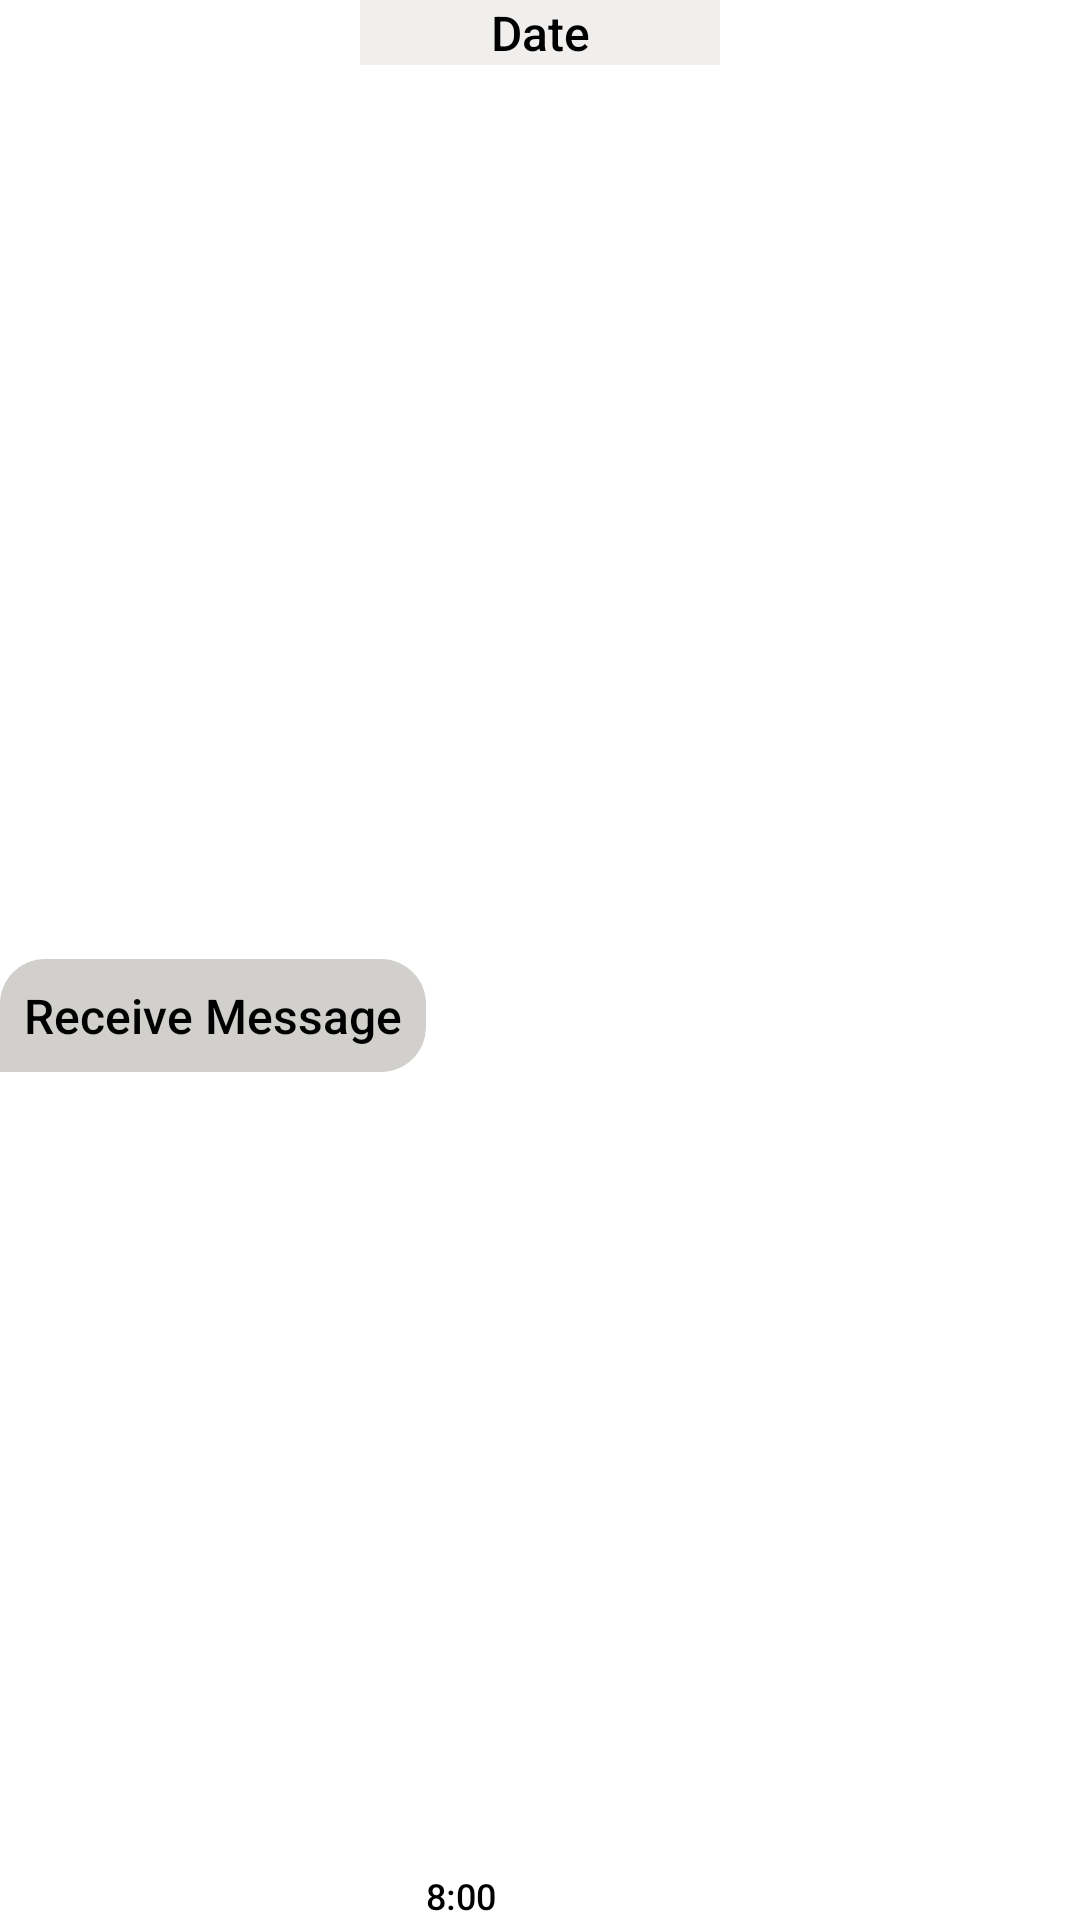

Android layout source for this screen:
<!-- AndroidManifest.xml: application theme Theme.Workyzo -->
<!-- res/layout/received_messages.xml -->
<?xml version="1.0" encoding="utf-8"?>
<androidx.constraintlayout.widget.ConstraintLayout xmlns:android="http://schemas.android.com/apk/res/android"
    xmlns:app="http://schemas.android.com/apk/res-auto"
    xmlns:tools="http://schemas.android.com/tools"
    android:layout_width="match_parent"
    android:layout_height="wrap_content"
    android:layout_marginEnd="8dp"
    android:layout_marginTop="16dp">


    <TextView
        android:id="@+id/ConvStart_LastDate1"
        android:layout_width="120dp"
        android:layout_height="wrap_content"
        android:background="#56D1D0CD"
        android:fontFamily="sans-serif-medium"
        android:text="Date"
        android:textAlignment="center"
        android:textColor="@color/black"
        android:textSize="16sp"
        app:layout_constraintEnd_toEndOf="parent"
        app:layout_constraintStart_toStartOf="parent"
        app:layout_constraintTop_toTopOf="parent" />

    <TextView
        android:id="@+id/text_gchat_message_other"
        android:layout_width="wrap_content"
        android:layout_height="wrap_content"
        android:layout_marginTop="15dp"
        android:background="@drawable/background_received_message"
        android:fontFamily="sans-serif-medium"
        android:maxWidth="260dp"
        android:padding="8dp"
        android:text="Receive Message"
        android:textColor="#000000"
        android:textSize="16sp"
        app:layout_constraintBottom_toBottomOf="parent"
        app:layout_constraintStart_toStartOf="parent"
        app:layout_constraintTop_toBottomOf="@+id/ConvStart_LastDate1" />


    <TextView
        android:id="@+id/text_gchat_timestamp_other"
        android:layout_width="wrap_content"
        android:layout_height="wrap_content"
        android:fontFamily="sans-serif-medium"
        android:text="8:00"
        android:textColor="@color/black"
        android:textSize="12sp"
        app:layout_constraintBottom_toBottomOf="parent"
        app:layout_constraintStart_toEndOf="@+id/text_gchat_message_other"
        app:layout_constraintTop_toTopOf="parent"
        app:layout_constraintVertical_bias="1.0" />


</androidx.constraintlayout.widget.ConstraintLayout>
<!-- resources referenced by this layout -->
<resources>
  <color name="black">#FF000000</color>
  <!-- drawable background_received_message (drawable) -->
  <?xml version="1.0" encoding="utf-8"?>
  <shape xmlns:android="http://schemas.android.com/apk/res/android"
      android:shape="rectangle">
      <solid android:color="@color/Gray"/>
      <corners android:topLeftRadius="15dp"
          android:topRightRadius="15dp"
          android:bottomRightRadius="15dp"/>
  </shape>
  <style name="Theme.Workyzo" parent="Theme.MaterialComponents.Light.NoActionBar">
          
          <item name="colorPrimary">@color/SkyBlue</item>
          <item name="colorPrimaryVariant">@color/SkyBlue</item>
          <item name="colorOnPrimary">@color/white</item>
          
          <item name="colorSecondary">@color/teal_200</item>
          <item name="colorSecondaryVariant">@color/teal_700</item>
          <item name="colorOnSecondary">@color/black</item>
          
          <item name="android:statusBarColor" tools:targetApi="l">?attr/colorPrimaryVariant</item>
          
  
      </style>
  <color name="Gray">#d1d0cd</color>
  <color name="SkyBlue">#1C6EA5</color>
  <color name="white">#FFFFFFFF</color>
  <color name="teal_200">#FF03DAC5</color>
  <color name="teal_700">#FF018786</color>
</resources>
